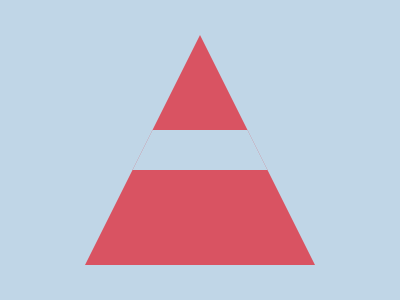

Here is a drawing made with CSS. Write the source that renders it.

<div><p></p></div>
<style>
  * {
    margin: 0;
  }
  body {
    background-color: #c0d6e7;
    display: flex;
    justify-content: center;
    align-items: center;
    position: relative;
  }

  div {
    width: 230px;
    height: 230px;
    background: #d95362;
    position: relative;
    clip-path: polygon(50% 0%, 0 100%, 100% 100%);
    z-index: 0;
  }
  div p:nth-of-type(1) {
    position: absolute;
    height: 40px;
    width: 160px;
    background-color: #c0d6e7;
    top: 95px;
    left: 45px;
    z-index: 1;
  }
</style>
